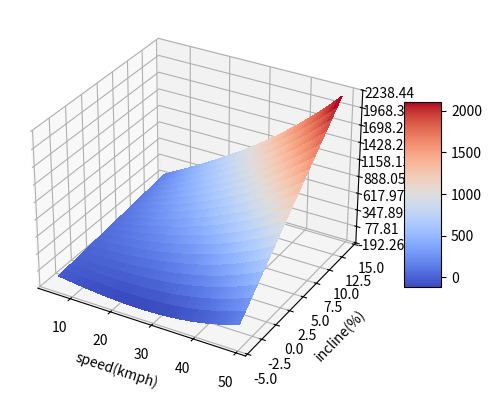

The matplotlib source for this figure: (Note: this script raises an exception after producing the figure.)
from mpl_toolkits.mplot3d import Axes3D
from matplotlib import cm
from matplotlib.ticker import LinearLocator, FormatStrFormatter
import matplotlib.pyplot as plt
from random import randint
import csv
import numpy as np
import json
import math

CrEff = 0.00330
CwA = 0.3397
temperature_c = 25
altitude_m = 0


def get_power_watts(pSpeedKmph, pWindSpeedKmph, pWeight, pBikeWeight, pGeoGradePtc):
    pSpeedKmph = float(pSpeedKmph)
    pWindSpeedKmph = float(pWindSpeedKmph)
    pWeight = float(pWeight)
    pBikeWeight = float(pBikeWeight)
    pGeoGradePtc = float(pGeoGradePtc)
    slope = math.atan(pGeoGradePtc*0.01)
    CrDyn = 0.1 * math.cos(slope)
    Frg = (
         9.81 * (pBikeWeight + pWeight) * 
         (
          CrEff * math.cos(slope) + math.sin(slope)
         )
        )
    Ka = (
        176.5 * 
        math.exp(-altitude_m * .0001253) * 
        CwA / (273.0 + temperature_c)
       )
    total_speed_kmph = pSpeedKmph + pWindSpeedKmph
    power = (
             1.025 * 
             (pSpeedKmph * 0.27778) *
             (
              Ka * (total_speed_kmph * 0.27778)**2
              + Frg 
              + (pSpeedKmph * 0.27778) * CrDyn
             )
            )
    return power

# calculate speed from power, weight, bike_weight and grade
def get_speed_mps(pPower, pWeight, pBikeWeight, pGeoGradePtc):
    wind_kmph = 0
    pPower = float(pPower)
    pWeight = float(pWeight)
    pBikeWeight = float(pBikeWeight)
    pGeoGradePtc = float(pGeoGradePtc)
    slope = math.atan(pGeoGradePtc*0.01)
    CrDyn = 0.1 * math.cos(slope)
    Frg = (
           9.81 * (pBikeWeight + pWeight) * 
           (
            CrEff * math.cos(slope) + math.sin(slope)
           )
          )
    Ka = (
          176.5 * 
          math.exp(-altitude_m * .0001253) * 
          CwA / (273.0 + temperature_c)
         )
    # print("slope:{}, Frg:{}, Ka:{}".format(slope, Frg, Ka))
    cardB = (
             (3.0*Frg - 4.0*wind_kmph*CrDyn) / (9.0*Ka) 
             -
             math.pow(CrDyn, 2.0) / (9.0*math.pow(Ka, 2.0)) 
             -
             (wind_kmph*wind_kmph)/9.0
            )
    cardA = (
             -1.0 *
             (
              (math.pow(CrDyn, 3.0) - math.pow(wind_kmph, 3.0)) / 27.0
              + 
              wind_kmph * 
              (5.0*wind_kmph*CrDyn + 4.0*math.pow(CrDyn, 2.0) / Ka - 6.0*Frg) / 
              (18.0 * Ka)
              - 
              pPower / (2.0*Ka*1.03)
              - 
              CrDyn*Frg / (6.0*math.pow(Ka, 2.0))
             )
            )
    # cardB = 52.6070947916983
    # cardA = 405.132421124689

    # print("cardB:{}, cardA:{}".format(cardB, cardA))
    sqrt = math.pow(cardA, 2.0) + math.pow(cardB, 3.0)
    #print("sqrt:{}".format(sqrt))
    # print("sqrt:{}, ire:{}".format(sqrt, ire))
    Vms = -1;
    if (sqrt >= 0):
        ire = cardA-math.sqrt(sqrt)
        if ire < 0:
            Vms = (
                   math.pow(cardA+math.sqrt(sqrt),1.0/3.0) - math.pow(-ire,1.0/3.0)
                  )
        else:
            Vms = (
                   math.pow(cardA+math.sqrt(sqrt),1.0/3.0) + math.pow(ire,1.0/3.0)
                  )        
    else:
        Vms = (
               2.0*math.sqrt(-cardB) * 
               math.cos(
                        math.acos(
                                  cardA/math.sqrt(math.pow(-cardB,3.0))
                                 )/3.0
                       )
              )
    # print("Vms1:{}".format(Vms))
    Vms -= 2.0*wind_kmph/3.0 + CrDyn/(3.0*Ka)
    # print("Vms2:{}".format(Vms))
    return Vms

if __name__ == "__main__":
    speed_kmph = 20
    wind_speed_kmph = 0
    weight_kg = 75
    bike_weight_kg = 10
    geo_grade_ptc = 6
    watts = get_power_watts(speed_kmph, wind_speed_kmph, weight_kg, bike_weight_kg, geo_grade_ptc)

    print("watts:{}".format(watts))

    speed_list = np.arange(5, 50, 1)
    incline_list = np.arange(-4, 15, 1)

    power_table = np.zeros((len(speed_list), len(incline_list)))

    for s in range(len(speed_list)):
        for i in range(len(incline_list)):
            speed_kmph = speed_list[s]
            geo_grade_ptc = incline_list[i]
            power_table[s,i] = get_power_watts(speed_kmph, wind_speed_kmph, weight_kg, bike_weight_kg, geo_grade_ptc)

    '''
    s = get_speed_kmph(200, weight_kg, bike_weight_kg, 6)
    print("s:{}".format(s))
    '''

    # plot
    f_idx = 0
    #print(power_table)
    S, I = np.meshgrid(speed_list, incline_list)
    #print(speed_list)
    #print(incline_list)
    #print(S)
    #print(I)
    #print(S.shape)
    P = np.transpose(power_table)
    #print(P)
    fig = plt.figure(f_idx)
    f_idx += 1
    ax = fig.add_subplot(111, projection='3d')
    surf = ax.plot_surface(S, I, P, rstride=1, cstride=1, cmap=cm.coolwarm,
                           linewidth=0, antialiased=False)
    #surf = ax.plot_wireframe(S, I, P)
    ax.set_xlabel('speed(kmph)')
    #ax.set_xlim(-40, 40)
    ax.set_ylabel('incline(%)')
    #ax.set_ylim(-40, 40)
    ax.set_zlabel('power(W)')
    #ax.set_zlim(-100, 100)

    ax.zaxis.set_major_locator(LinearLocator(10))
    ax.zaxis.set_major_formatter(FormatStrFormatter('%.02f'))
    fig.colorbar(surf, shrink=0.5, aspect=5)


    fig = plt.figure(f_idx)
    f_idx += 1
    ax = fig.add_subplot(111)

    power_list_plot = np.arange(100, 400, 50)

    for p in range(len(power_list_plot)):
        print("power_list_plot[p]:{}".format(power_list_plot[p]))
        incline_list_plot = incline_list
        speed_list_plot = np.zeros_like(incline_list_plot)
        for i in range(len(incline_list_plot)):
            speed_list_plot[i] = get_speed_kmph(power_list_plot[p], weight_kg, bike_weight_kg, incline_list_plot[i])
        ax.plot(speed_list_plot, incline_list_plot, label="power = " + str(power_list_plot[p]) + "W")

    ax.set_xlabel('speed(kmph)')
    ax.set_ylabel('incline(%)')
    ax.legend(loc='upper right')



    plt.show()






